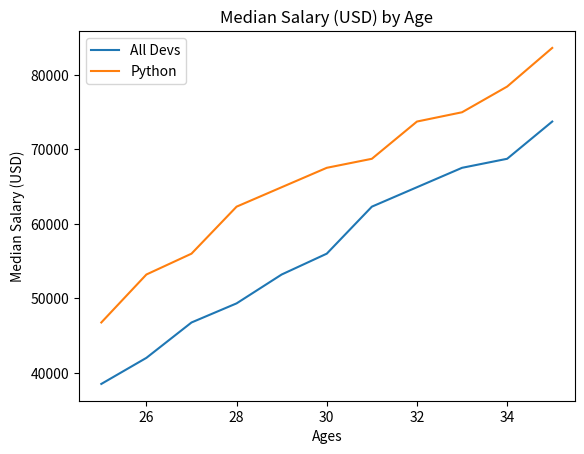

Python code for this plot:
from matplotlib import pyplot as plt


ages_x = [25, 26, 27, 28, 29, 30, 31, 32, 33, 34, 35]
dev_y = [38496, 42000, 46752, 49320, 53200, 56000, 62316, 64928, 67536, 68748, 73752]

plt.plot(ages_x, dev_y, label='All Devs')

py_dev_y = [46752, 53200, 56000, 62316, 64928, 67536, 68748, 73752, 75000, 78452, 83645]

plt.plot(ages_x, py_dev_y, label='Python')

plt.xlabel('Ages')
plt.ylabel('Median Salary (USD)')
plt.title('Median Salary (USD) by Age')

plt.legend()

plt.show()